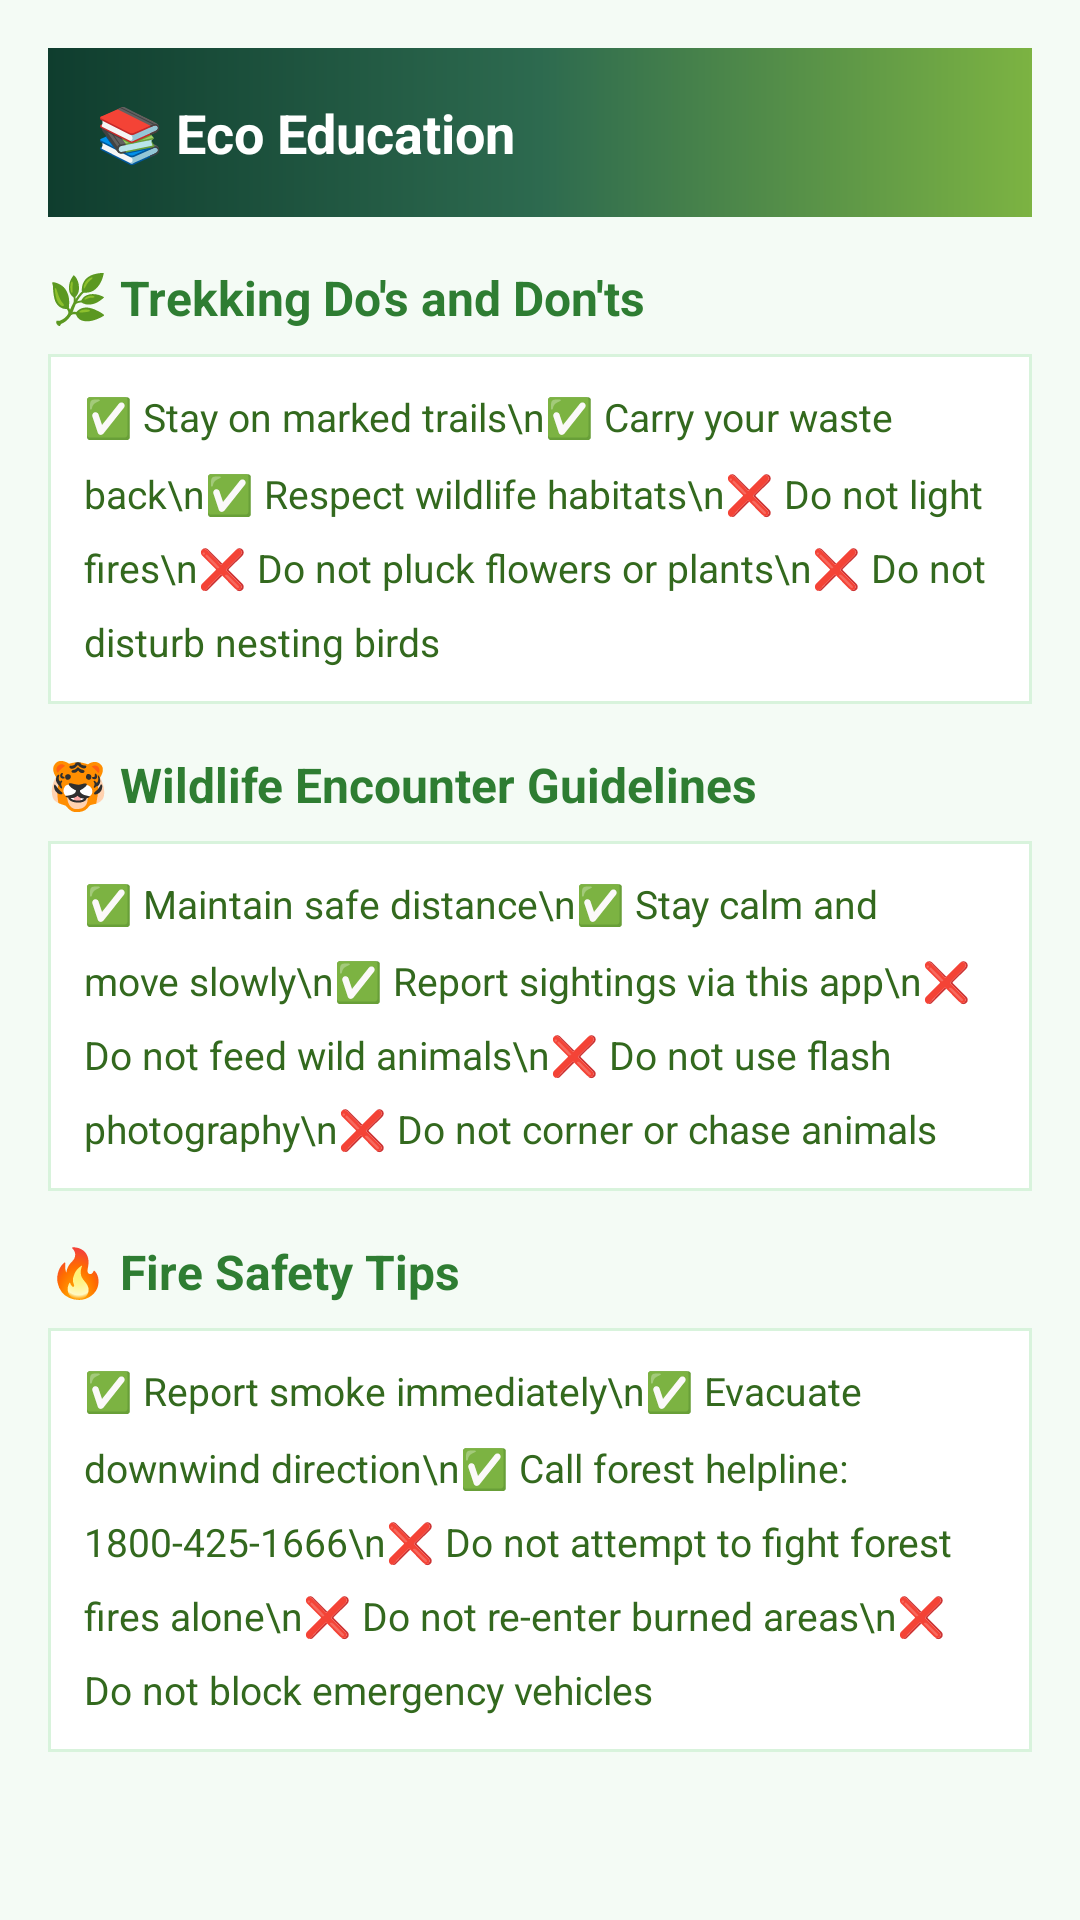

Here is an Android app screen rendered from its layout file. Give the layout XML and the strings, colors and styles it references.
<!-- AndroidManifest.xml: application theme Theme.SahyadriSamrakshane -->
<!-- res/layout/activity_education.xml -->
<?xml version="1.0" encoding="utf-8"?>
<ScrollView xmlns:android="http://schemas.android.com/apk/res/android"
    android:layout_width="match_parent"
    android:layout_height="match_parent"
    android:background="#F4FBF5">

    <LinearLayout
        android:layout_width="match_parent"
        android:layout_height="wrap_content"
        android:orientation="vertical"
        android:padding="16dp">

        
        <LinearLayout
            android:layout_width="match_parent"
            android:layout_height="wrap_content"
            android:background="@drawable/bg_header_gradient"
            android:orientation="vertical"
            android:padding="16dp"
            android:layout_marginBottom="16dp">

            <TextView
                android:layout_width="wrap_content"
                android:layout_height="wrap_content"
                android:text="📚 Eco Education"
                android:textColor="#FFFFFF"
                android:textSize="18sp"
                android:textStyle="bold" />

        </LinearLayout>

        
        <TextView
            android:layout_width="wrap_content"
            android:layout_height="wrap_content"
            android:text="🌿 Trekking Do's and Don'ts"
            android:textColor="#2E7D32"
            android:textSize="16sp"
            android:textStyle="bold"
            android:layout_marginBottom="8dp" />

        <TextView
            android:layout_width="match_parent"
            android:layout_height="wrap_content"
            android:text="✅ Stay on marked trails\n✅ Carry your waste back\n✅ Respect wildlife habitats\n❌ Do not light fires\n❌ Do not pluck flowers or plants\n❌ Do not disturb nesting birds"
            android:textColor="#33691E"
            android:textSize="13sp"
            android:background="@drawable/bg_surface_card"
            android:padding="12dp"
            android:lineSpacingMultiplier="1.6"
            android:layout_marginBottom="16dp" />

        
        <TextView
            android:layout_width="wrap_content"
            android:layout_height="wrap_content"
            android:text="🐯 Wildlife Encounter Guidelines"
            android:textColor="#2E7D32"
            android:textSize="16sp"
            android:textStyle="bold"
            android:layout_marginBottom="8dp" />

        <TextView
            android:layout_width="match_parent"
            android:layout_height="wrap_content"
            android:text="✅ Maintain safe distance\n✅ Stay calm and move slowly\n✅ Report sightings via this app\n❌ Do not feed wild animals\n❌ Do not use flash photography\n❌ Do not corner or chase animals"
            android:textColor="#33691E"
            android:textSize="13sp"
            android:background="@drawable/bg_surface_card"
            android:padding="12dp"
            android:lineSpacingMultiplier="1.6"
            android:layout_marginBottom="16dp" />

        
        <TextView
            android:layout_width="wrap_content"
            android:layout_height="wrap_content"
            android:text="🔥 Fire Safety Tips"
            android:textColor="#2E7D32"
            android:textSize="16sp"
            android:textStyle="bold"
            android:layout_marginBottom="8dp" />

        <TextView
            android:layout_width="match_parent"
            android:layout_height="wrap_content"
            android:text="✅ Report smoke immediately\n✅ Evacuate downwind direction\n✅ Call forest helpline: 1800-425-1666\n❌ Do not attempt to fight forest fires alone\n❌ Do not re-enter burned areas\n❌ Do not block emergency vehicles"
            android:textColor="#33691E"
            android:textSize="13sp"
            android:background="@drawable/bg_surface_card"
            android:padding="12dp"
            android:lineSpacingMultiplier="1.6"
            android:layout_marginBottom="16dp" />

    </LinearLayout>

</ScrollView>
<!-- resources referenced by this layout -->
<resources>
  <!-- drawable bg_header_gradient (drawable) -->
  <?xml version="1.0" encoding="utf-8"?>
  
  <shape xmlns:android="http://schemas.android.com/apk/res/android" android:shape="rectangle">
      <gradient
          android:angle="0"
          android:startColor="#0F3D2E"
          android:centerColor="#2D6A4F"
          android:endColor="#7CB342" />
      <corners android:radius="0dp" />
  </shape>
  <!-- drawable bg_surface_card (drawable) -->
  <?xml version="1.0" encoding="utf-8"?>
  
  <shape xmlns:android="http://schemas.android.com/apk/res/android" android:shape="rectangle">
      <solid android:color="#FFFFFF" />
      <corners android:radius="0dp" />
      <stroke android:width="1dp" android:color="#D8F3DC" />
  </shape>
  <style name="Theme.SahyadriSamrakshane" parent="Theme.MaterialComponents.DayNight.NoActionBar">
          <item name="colorPrimary">@color/forest_green</item>
          <item name="colorPrimaryVariant">@color/medium_green</item>
          <item name="colorOnPrimary">@color/white</item>
          <item name="colorSecondary">@color/vibrant_teal</item>
          <item name="colorSecondaryVariant">@color/sky_blue</item>
          <item name="colorOnSecondary">@color/white</item>
          <item name="android:statusBarColor">@color/forest_green</item>
          <item name="android:windowBackground">@color/surface_soft</item>
      </style>
  <color name="forest_green">#2D6A4F</color>
  <color name="medium_green">#40916C</color>
  <color name="white">#FFFFFF</color>
  <color name="vibrant_teal">#14B8A6</color>
  <color name="sky_blue">#3B82F6</color>
  <color name="surface_soft">#F4FBF5</color>
</resources>
